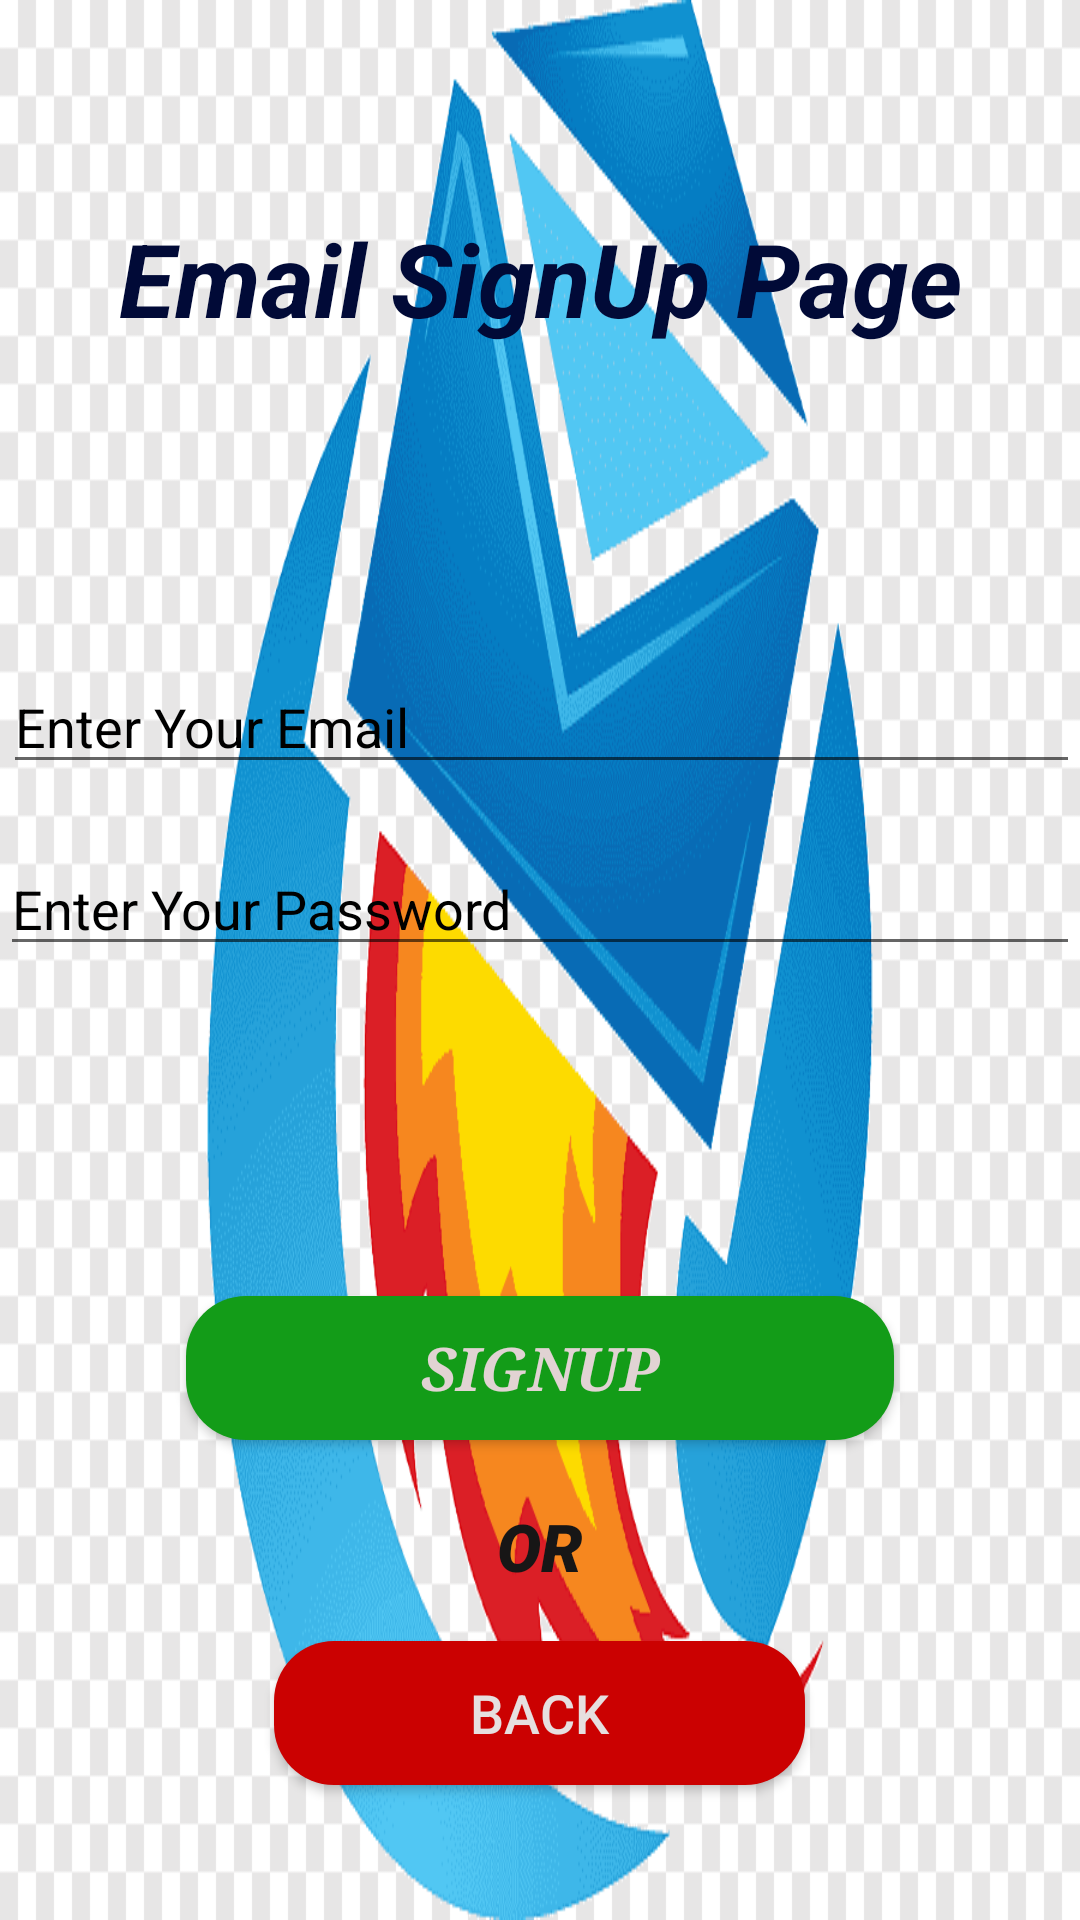

Produce the Android XML layout that renders to this screen, including the resource entries it uses.
<!-- AndroidManifest.xml: application theme Theme.All_In_One -->
<!-- res/layout/activity_email_sign_up_page.xml -->
<?xml version="1.0" encoding="utf-8"?>
<RelativeLayout xmlns:android="http://schemas.android.com/apk/res/android"
    xmlns:app="http://schemas.android.com/apk/res-auto"
    xmlns:tools="http://schemas.android.com/tools"
    android:layout_width="match_parent"
    android:layout_height="match_parent"
    android:background="@drawable/email"
    tools:context=".EmailLoginPage">

    <EditText
        android:id="@+id/editText12"
        android:layout_width="match_parent"
        android:layout_height="wrap_content"
        android:layout_alignParentStart="true"
        android:layout_alignParentTop="true"
        android:layout_marginStart="1dp"
        android:layout_marginTop="220dp"
        android:ems="10"
        android:hint="Enter Your Email"
        android:textColorHint="@color/black"
        android:inputType="textPersonName" />

    <EditText
        android:id="@+id/editText13"
        android:layout_width="match_parent"
        android:layout_height="wrap_content"
        android:layout_alignParentStart="true"
        android:layout_alignParentBottom="true"
        android:layout_marginBottom="318dp"
        android:ems="10"
        android:hint="Enter Your Password"
        android:textColorHint="@color/black"
        android:inputType="textPersonName" />

    <Button
        android:id="@+id/button27"
        android:layout_width="236dp"
        android:layout_height="wrap_content"
        android:layout_alignParentBottom="true"
        android:layout_centerHorizontal="true"
        android:layout_marginBottom="160dp"
        android:background="@drawable/signup_button"
        android:text="SignUp"
        android:textAlignment="center"
        android:textColor="#E1D3D3"
        android:textSize="20sp"
        android:textStyle="bold|italic"
        android:typeface="serif" />

    <Button
        android:id="@+id/button28"
        android:layout_width="177dp"
        android:layout_height="wrap_content"
        android:layout_alignParentBottom="true"
        android:layout_centerHorizontal="true"
        android:layout_marginBottom="45dp"
        android:background="@drawable/login_button"
        android:text="Back"
        android:textColor="#E6DFDF"
        android:textSize="18sp" />

    <TextView
        android:id="@+id/textView9"
        android:layout_width="wrap_content"
        android:layout_height="wrap_content"
        android:layout_alignParentBottom="true"
        android:layout_centerHorizontal="true"
        android:layout_marginBottom="110dp"
        android:fontFamily="sans-serif-black"
        android:text="OR"
        android:textAlignment="center"
        android:textAllCaps="true"
        android:textColor="#171616"
        android:textSize="22sp"
        android:textStyle="bold|italic"
        android:typeface="sans" />

    <TextView
        android:id="@+id/textView10"
        android:layout_width="wrap_content"
        android:layout_height="wrap_content"
        android:layout_alignParentTop="true"
        android:layout_centerHorizontal="true"
        android:layout_marginTop="70dp"
        android:text="Email SignUp Page"
        android:textAlignment="center"
        android:textAllCaps="false"
        android:textColor="#010A37"
        android:textSize="34sp"
        android:textStyle="bold|italic" />

    <ProgressBar
        android:id="@+id/progressBar1"
        style="?android:attr/progressBarStyle"
        android:layout_width="wrap_content"
        android:layout_height="wrap_content"
        android:layout_alignParentTop="true"
        android:layout_centerHorizontal="true"
        android:visibility="invisible"
        android:layout_marginTop="301dp" />
</RelativeLayout>
<!-- resources referenced by this layout -->
<resources>
  <!-- drawable email: png bitmap (drawable, 31267 bytes) -->
  <!-- drawable login_button (drawable) -->
  <?xml version="1.0" encoding="utf-8"?>
  <shape xmlns:android="http://schemas.android.com/apk/res/android" android:shape="rectangle">
  
      <solid android:color="#CB0101" />
  
      <corners android:radius="20dp" />
  </shape>
  <!-- drawable signup_button (drawable) -->
  <?xml version="1.0" encoding="utf-8"?>
  <shape xmlns:android="http://schemas.android.com/apk/res/android" android:shape="rectangle">
  
      <solid android:color="#139C18" />
  
      <corners android:radius="20dp" />
  </shape>
  <style name="Theme.All_In_One" parent="Theme.AppCompat.DayNight.NoActionBar">
          
          <item name="colorPrimary">@color/purple_500</item>
          <item name="colorPrimaryVariant">@color/purple_700</item>
          <item name="colorOnPrimary">@color/white</item>
          
          <item name="colorSecondary">@color/teal_200</item>
          <item name="colorSecondaryVariant">@color/teal_700</item>
          <item name="colorOnSecondary">@color/black</item>
          
          <item name="android:statusBarColor" tools:targetApi="l">?attr/colorPrimaryVariant</item>
          
      </style>
  <!-- not gathered from this repository: default colours our renderer supplied (Android Studio template values) -->
  <color name="purple_500">#FF6200EE</color>
  <color name="purple_700">#FF3700B3</color>
  <color name="teal_200">#FF03DAC5</color>
  <color name="teal_700">#FF018786</color>
  <color name="black">#FF000000</color>
  <color name="white">#FFFFFFFF</color>
</resources>
